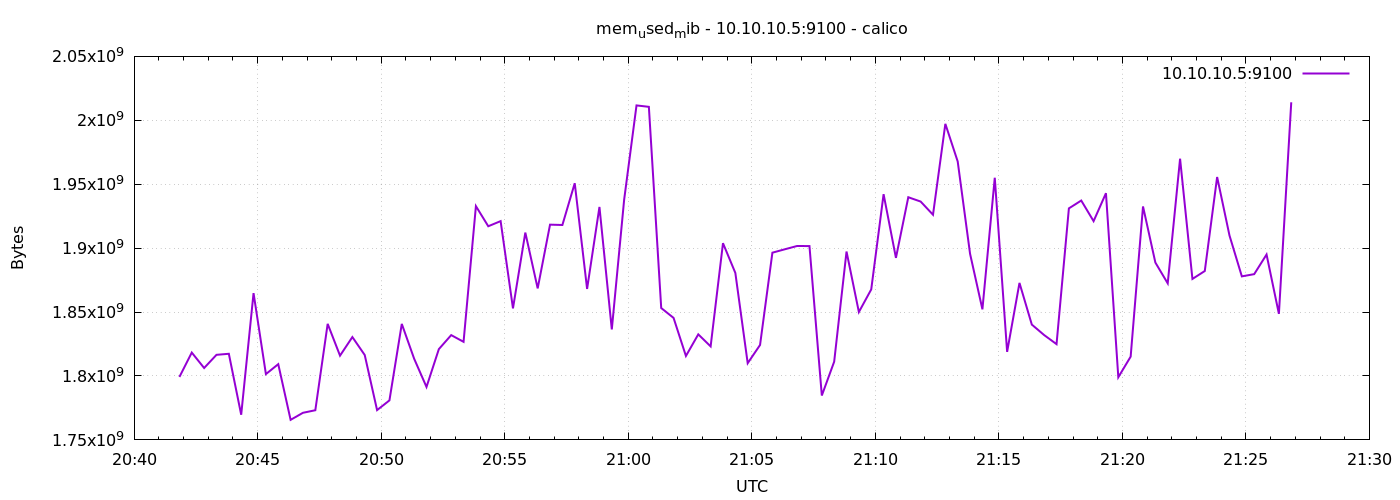

Data behind this chart, as committed beside it:
1776890510	1799241728
1776890540	1818308608
1776890570	1806241792
1776890600	1816547328
1776890630	1817366528
1776890660	1769672704
1776890690	1864810496
1776890720	1801482240
1776890750	1809240064
1776890780	1765699584
1776890810	1771204608
1776890840	1773203456
1776890870	1840779264
1776890900	1815904256
1776890930	1830445056
1776890960	1816399872
1776890990	1773305856
1776891020	1780920320
1776891050	1840730112
1776891080	1813508096
1776891110	1791401984
1776891140	1821016064
1776891170	1831968768
1776891200	1826709504
1776891230	1932853248
1776891260	1917128704
1776891290	1921134592
1776891320	1852878848
1776891350	1912160256
1776891380	1868509184
1776891410	1918373888
1776891440	1918103552
1776891470	1950785536
1776891500	1868095488
1776891530	1932218368
1776891560	1836396544
1776891590	1937944576
1776891620	2011648000
1776891650	2010533888
1776891680	1853145088
1776891710	1845424128
1776891740	1815650304
1776891770	1832558592
1776891800	1823137792
1776891830	1903874048
1776891860	1880612864
1776891890	1809997824
1776891920	1824247808
1776891950	1896452096
1776891980	1899094016
1776892010	1901686784
1776892040	1901621248
1776892070	1784705024
1776892100	1811177472
1776892130	1897349120
1776892160	1850007552
1776892190	1867714560
1776892220	1942204416
1776892250	1892397056
1776892280	1939812352
1776892310	1936441344
... 30 more rows
